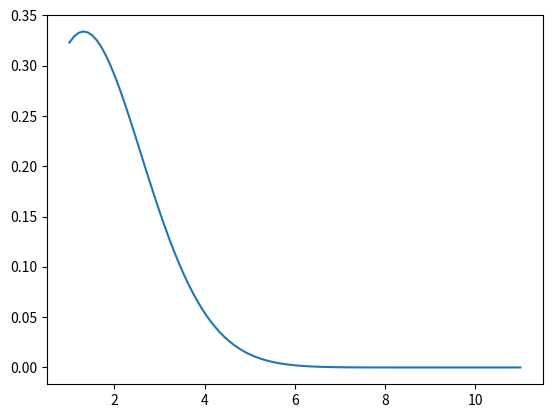

Reproduce this figure in Python.
######################################################################
#
# 二项式分布
#
######################################################################

import numpy as np
import scipy.special as spec
import matplotlib.pyplot as plt


def bd_pmf(n, p, k):
    """二项式的概率质量函数

        Parameters
        ----------
        n：int
            试验的次数
        p：float
            试验成功的概率。比如在骰子问题中，投到4的概率就是1/6
        k：int
            成功次数

        Returns
        ------
        val: int, float
            返回成功k次的概率
    """
    return spec.comb(n, k) * p ** k * (1 - p) ** (n - k)


def main():
    # 以下列子的意思是：
    #   拿一个公平的骰子，投10次，得到4的次数从1到10的概率

    n = 10   # 试验次数
    p = 1/6  # 成功概率。以骰子为例，得到任一一个指定面比如4的概率

    # 使用 linspace 替代 arange 的目的是让画出的图更加顺滑
    # x = np.arange(1, n+1) # 4在10次试验中出现的次数(从1到10)
    x = np.linspace(1, n+1, 100)

    # 使用 `numpy` 提供的 `frompyfunc` 函数创建一个自定义 `Universal Function` 简称 `ufunc`
    # `ufunc`的功能是自动迭代 `ndarray` 中的元素应用于指定的函数，从而避免手工编写迭代代码
    test_ufunc = np.frompyfunc(bd_pmf, 3, 1)
    y = test_ufunc(n, p, x)

    plt.plot(x, y)
    plt.show()


if __name__ == '__main__':
    main()
